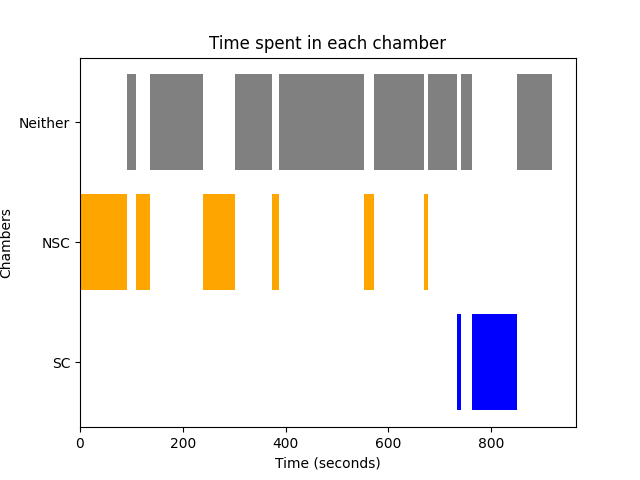

The table this chart was drawn from, first rows:
Chamber, Start Time, End Time, Average Time
NSC, 0, 41.73, 24.93
NSC, 41.73, 91.33, 24.93
Neither, 91.33, 108.7, 46.08
NSC, 108.7, 135.6, 24.93
Neither, 135.6, 198.7, 46.08
Neither, 198.7, 238.4, 46.08
NSC, 238.4, 250.2, 24.93
NSC, 250.2, 301.6, 24.93
Neither, 301.6, 358.5, 46.08
Neither, 358.5, 373.2, 46.08
NSC, 373.2, 387.1, 24.93
Neither, 387.1, 443.8, 46.08
Neither, 443.8, 552.5, 46.08
NSC, 552.5, 572.6, 24.93
Neither, 572.6, 668.8, 46.08
NSC, 668.8, 677.7, 24.93
Neither, 677.7, 711.2, 46.08
Neither, 711.2, 733.2, 46.08
SC, 733.2, 741.4, 31.87
Neither, 741.4, 762.4, 46.08
SC, 762.4, 802.2, 31.87
SC, 802.2, 849.8, 31.87
Neither, 849.8, 881.0, 46.08
Neither, 881.0, 918.9, 46.08
NSC, 918.9, 918.9, 24.93
